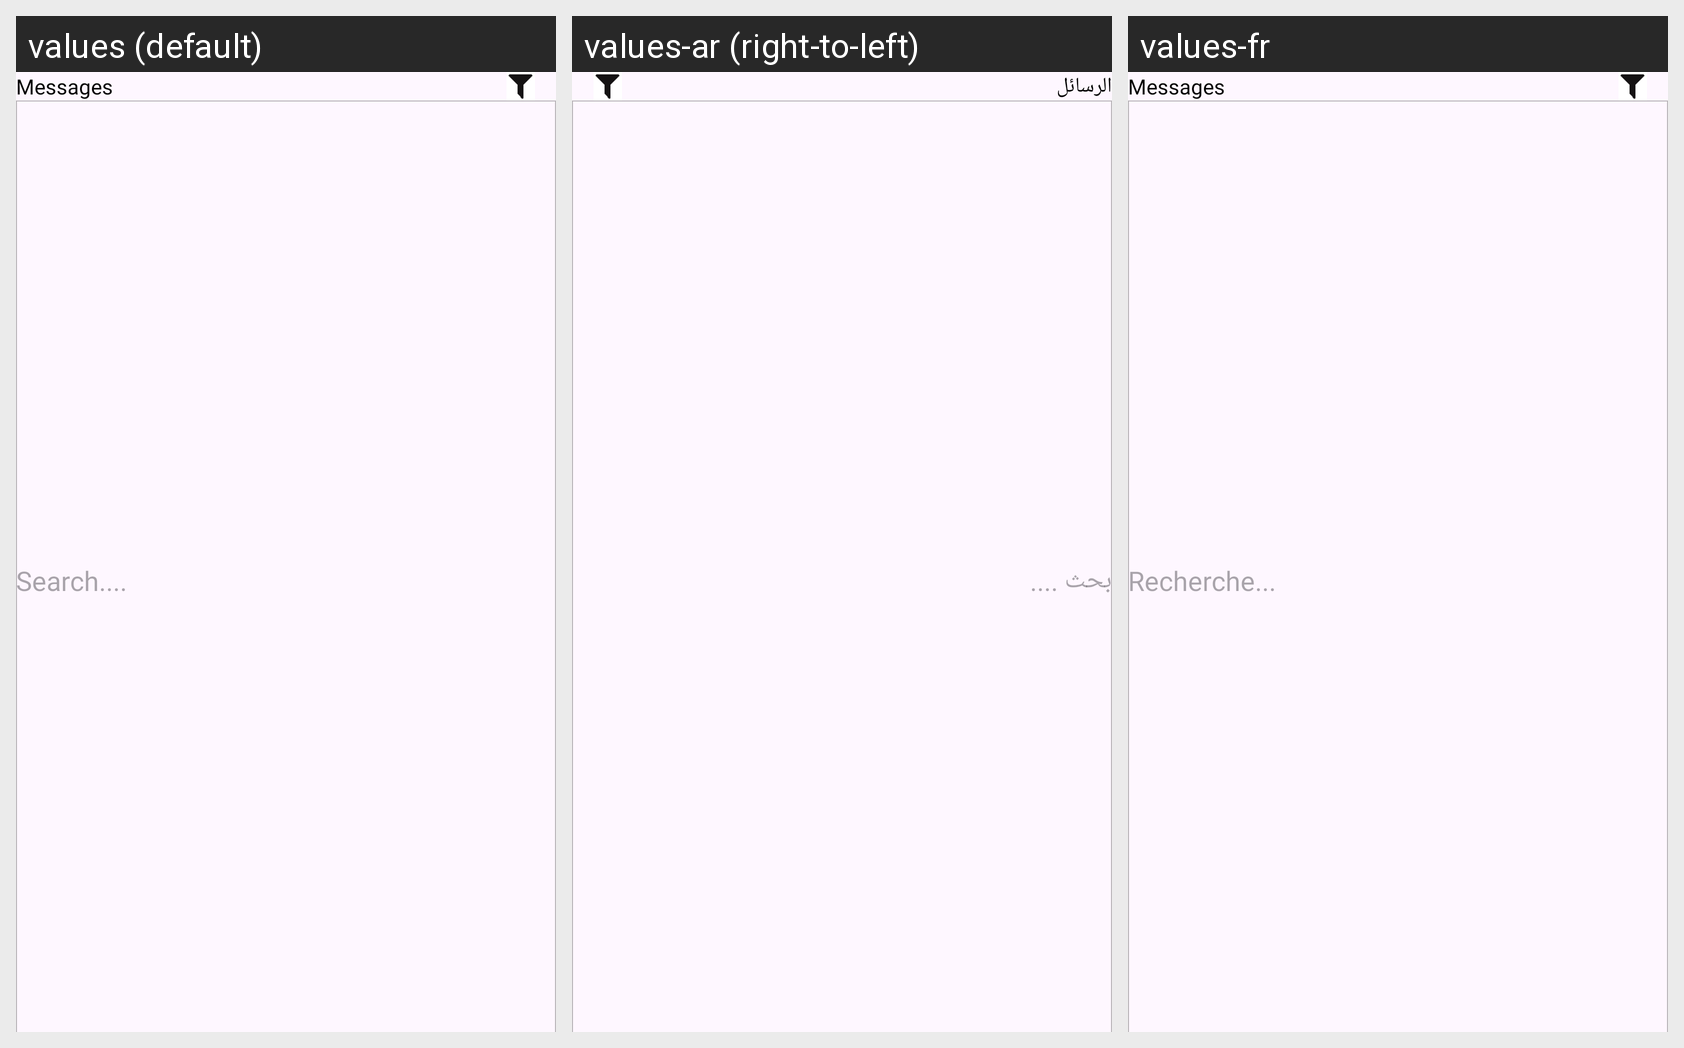

For this localized Android screen grid, give each drawn string resource with its value in every locale shown.
Android screen res/layout/fragment_messages.xml rendered under 3 locales, left to right: values (default), values-ar (right-to-left), values-fr. Device: Nexus 5 (rendered at 1080×1920; each locale shown at half size, 540×960, under a caption strip naming it); theme Theme.GenralStaff.
Strings drawn on this screen, with the default value and each locale's value (text and hints the layout hard-codes, and strings that could not be matched under every locale, appear in the picture but are not listed):

messages_
  values: Messages
  values-ar: الرسائل
  values-fr: Messages

search
  values: Search....
  values-ar: بحث ....
  values-fr: Recherche...
